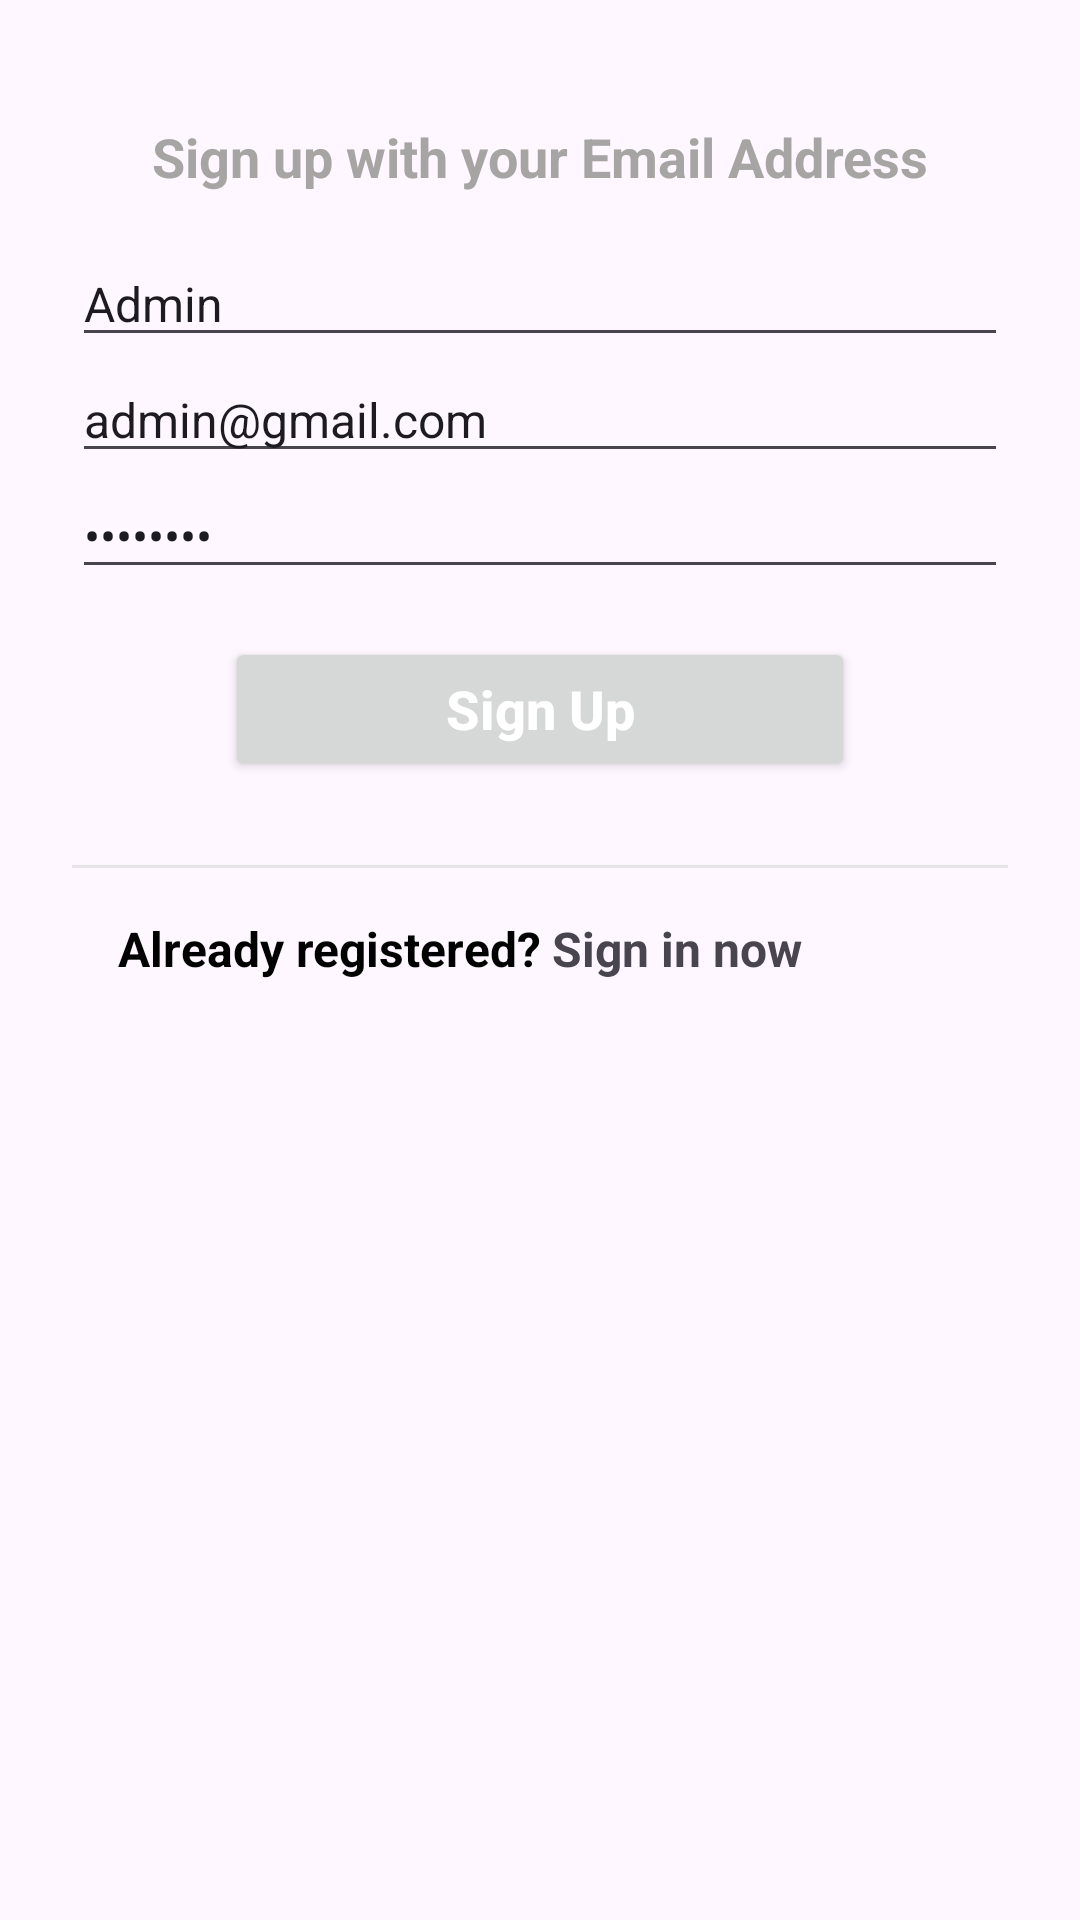

Layout XML and referenced resources for this Android screen:
<!-- AndroidManifest.xml: application theme Base.Theme.Cosmetic_AppMobile_Project -->
<!-- res/layout/activity_login_register.xml -->
<?xml version="1.0" encoding="utf-8"?>
<RelativeLayout xmlns:android="http://schemas.android.com/apk/res/android"
    xmlns:app="http://schemas.android.com/apk/res-auto"
    xmlns:tools="http://schemas.android.com/tools"
    android:layout_width="match_parent"
    android:layout_height="match_parent"
    tools:context=".SignupScreen">

    <ScrollView
        android:layout_width="match_parent"
        android:layout_height="wrap_content">

        <LinearLayout
            android:layout_width="match_parent"
            android:layout_height="wrap_content"
            android:layout_centerInParent="true"
            android:layout_marginLeft="24dp"
            android:layout_marginTop="24dp"
            android:layout_marginRight="24dp"
            android:orientation="vertical">


            <TextView
                android:layout_width="match_parent"
                android:layout_height="wrap_content"
                android:layout_marginTop="16dp"
                android:layout_marginBottom="16dp"
                android:text="Sign up with your Email Address"
                android:textAlignment="center"
                android:textColor="#A7A4A4"
                android:textSize="18sp"
                android:textStyle="bold" />


            <EditText
                android:id="@+id/fullname"
                android:layout_width="match_parent"
                android:layout_height="wrap_content"
                android:drawablePadding="16dp"
                android:hint="Fullname"
                android:inputType="text"
                android:text="Admin"
                android:textSize="16sp" />


            <EditText
                android:id="@+id/email"
                android:layout_width="match_parent"
                android:layout_height="wrap_content"
                android:drawablePadding="16dp"
                android:hint="Email"
                android:inputType="textEmailAddress"
                android:text="admin@gmail.com"
                android:textSize="16sp" />


            <EditText
                android:id="@+id/password"
                android:layout_width="match_parent"
                android:layout_height="wrap_content"
                android:drawablePadding="16dp"
                android:hint="Password"
                android:inputType="textPassword"
                android:maxLines="1"
                android:text="shashank"
                android:textSize="16sp" />

            <Button
                android:id="@+id/sign_up"
                android:layout_width="210dp"
                android:layout_height="wrap_content"
                android:layout_gravity="center"
                android:layout_marginTop="16dp"
                android:layout_marginBottom="12dp"
                android:text="Sign Up"
                android:textAllCaps="false"
                android:textColor="#ffffff"
                android:textSize="18sp"
                android:textStyle="bold" />

            <LinearLayout
                android:layout_width="match_parent"
                android:layout_height="wrap_content"
                android:layout_gravity="bottom"
                android:layout_marginTop="16dp"
                android:layout_marginBottom="16dp"
                android:orientation="vertical">

                <View
                    android:layout_width="match_parent"
                    android:layout_height="1dp"
                    android:background="#80D1D1D1" />

                <LinearLayout
                    android:layout_width="match_parent"
                    android:layout_height="wrap_content"
                    android:gravity="center"
                    android:orientation="horizontal"
                    android:weightSum="100">

                    <TextView
                        android:layout_width="0dp"
                        android:layout_height="wrap_content"
                        android:layout_weight="50"
                        android:paddingTop="16dp"
                        android:paddingBottom="16dp"
                        android:text="Already registered?"
                        android:textAlignment="textEnd"
                        android:textColor="#000000"
                        android:textSize="16sp"
                        android:textStyle="bold" />

                    <TextView
                        android:id="@+id/sign_in"
                        android:layout_width="0dp"
                        android:layout_height="wrap_content"
                        android:layout_weight="50"
                        android:paddingTop="16dp"
                        android:paddingBottom="16dp"
                        android:text=" Sign in now"
                        android:textSize="16sp"
                        android:textStyle="bold" />


                </LinearLayout>


            </LinearLayout>

        </LinearLayout>

    </ScrollView>


</RelativeLayout>
<!-- resources referenced by this layout -->
<resources>
  <style name="Base.Theme.Cosmetic_AppMobile_Project" parent="Theme.Material3.DayNight.NoActionBar">
          
          
      </style>
</resources>
